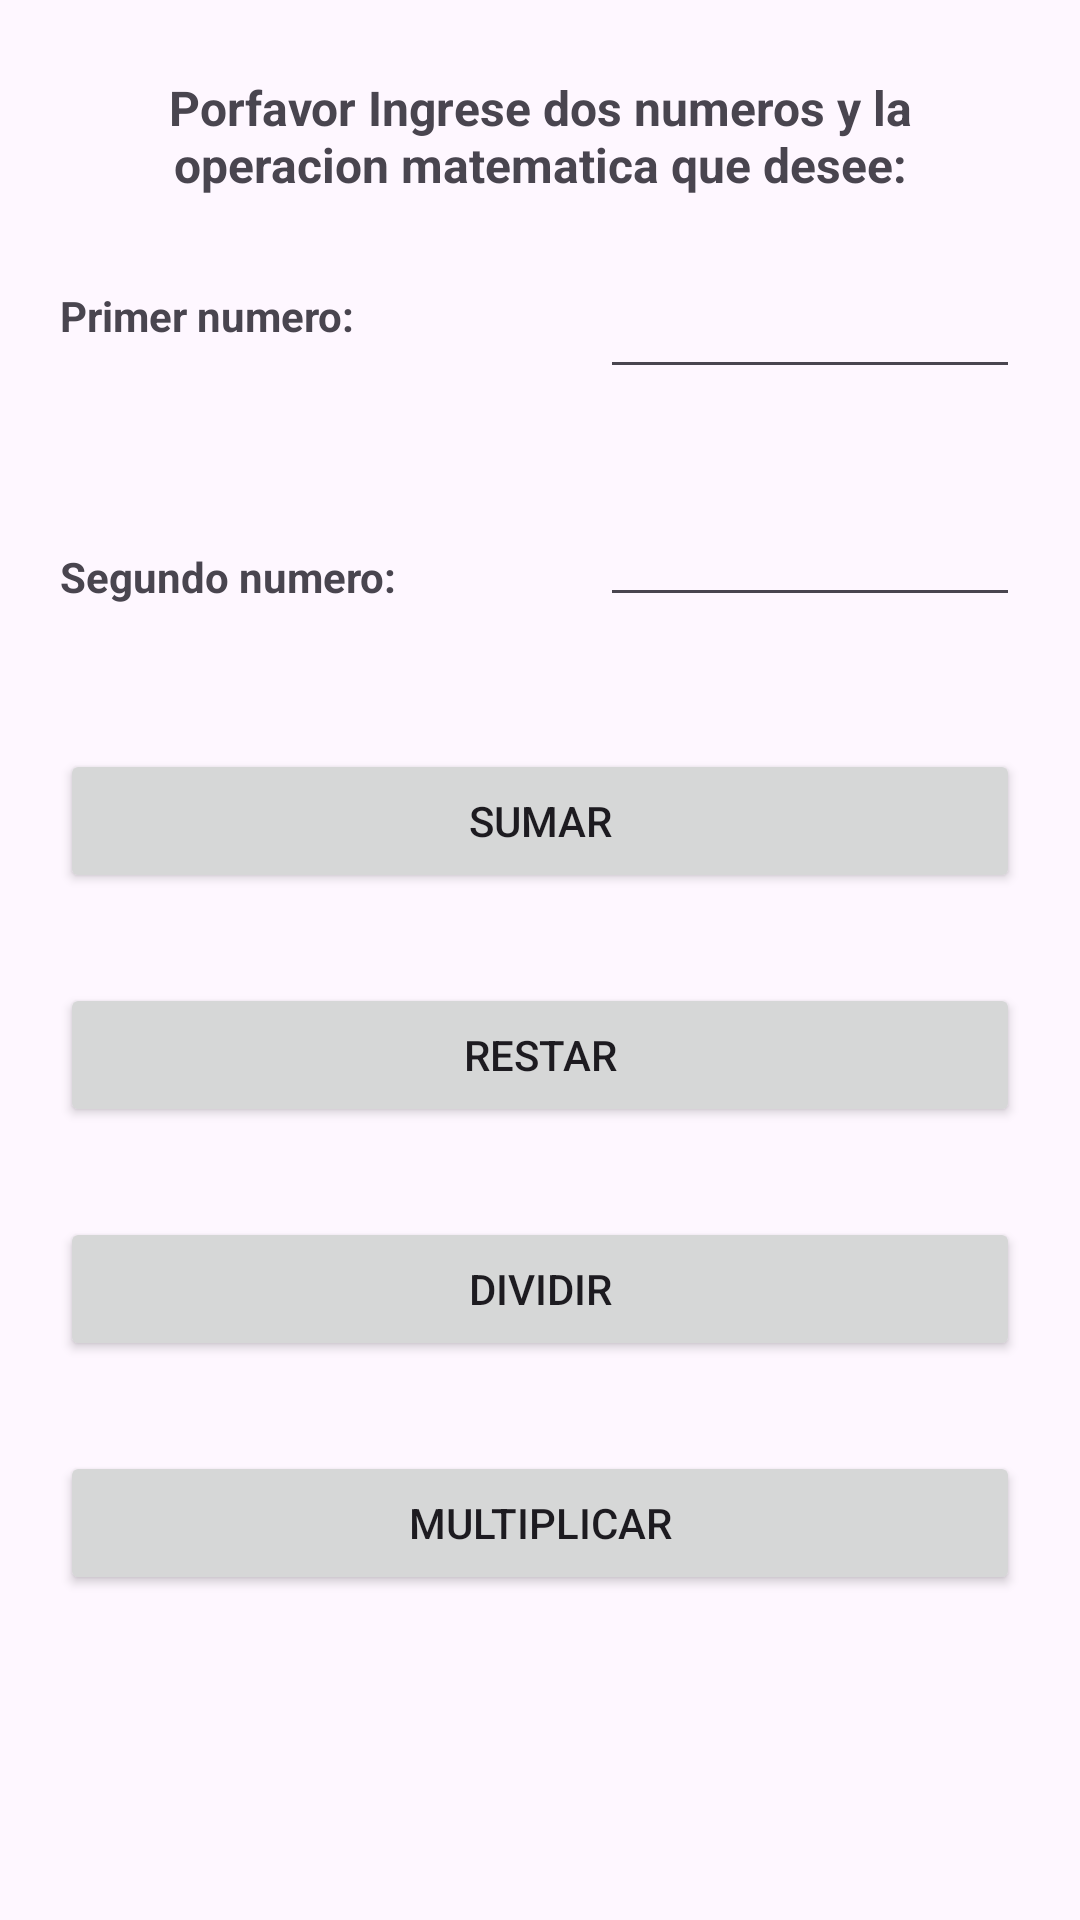

This screen was rendered from an Android layout file. Write that file and the resources it references.
<!-- AndroidManifest.xml: application theme Theme.PM01_Ejercicio11_GustavoBrocato -->
<!-- res/layout/activity_main.xml -->
<?xml version="1.0" encoding="utf-8"?>
<androidx.constraintlayout.widget.ConstraintLayout xmlns:android="http://schemas.android.com/apk/res/android"
    xmlns:app="http://schemas.android.com/apk/res-auto"
    xmlns:tools="http://schemas.android.com/tools"
    android:layout_width="match_parent"
    android:layout_height="match_parent"
    tools:context=".MainActivity">

    <EditText
        android:id="@+id/txtSegundoNumero"
        android:layout_width="0dp"
        android:layout_height="wrap_content"
        android:layout_marginTop="32dp"
        android:layout_marginEnd="20dp"
        android:ems="10"
        android:inputType="number"
        android:textAlignment="center"
        android:textColor="#EF0909"
        android:textSize="20sp"
        android:textStyle="bold"
        app:layout_constraintEnd_toEndOf="parent"
        app:layout_constraintHorizontal_bias="1.0"
        app:layout_constraintStart_toStartOf="@+id/txtPrimerNumero"
        app:layout_constraintTop_toBottomOf="@+id/txtPrimerNumero" />

    <TextView
        android:id="@+id/txtViewNumero"
        android:layout_width="0dp"
        android:layout_height="wrap_content"
        android:layout_marginStart="20dp"
        android:layout_marginTop="68dp"
        android:layout_marginEnd="20dp"
        android:text="Segundo numero:"
        android:textStyle="bold"
        app:layout_constraintEnd_toStartOf="@+id/txtSegundoNumero"
        app:layout_constraintHorizontal_bias="0.0"
        app:layout_constraintStart_toStartOf="parent"
        app:layout_constraintTop_toBottomOf="@+id/txtViewNumero1" />

    <TextView
        android:id="@+id/txtInstruccion"
        android:layout_width="0dp"
        android:layout_height="wrap_content"
        android:layout_marginStart="20dp"
        android:layout_marginTop="25dp"
        android:layout_marginEnd="20dp"
        android:layout_marginBottom="30dp"
        android:capitalize="sentences"
        android:editable="false"
        android:text="Porfavor Ingrese dos numeros y la operacion matematica que desee:"
        android:textAlignment="center"
        android:textSize="16sp"
        android:textStyle="bold"
        app:layout_constraintBottom_toTopOf="@+id/txtViewNumero1"
        app:layout_constraintEnd_toEndOf="parent"
        app:layout_constraintStart_toStartOf="parent"
        app:layout_constraintTop_toTopOf="parent" />

    <TextView
        android:id="@+id/txtViewNumero1"
        android:layout_width="0dp"
        android:layout_height="wrap_content"
        android:layout_marginStart="20dp"
        android:layout_marginTop="30dp"
        android:layout_marginEnd="20dp"
        android:text="Primer numero:"
        android:textStyle="bold"
        app:layout_constraintEnd_toStartOf="@+id/txtPrimerNumero"
        app:layout_constraintStart_toStartOf="parent"
        app:layout_constraintTop_toBottomOf="@+id/txtInstruccion" />

    <EditText
        android:id="@+id/txtPrimerNumero"
        android:layout_width="0dp"
        android:layout_height="wrap_content"
        android:layout_marginStart="20dp"
        android:layout_marginTop="20dp"
        android:layout_marginEnd="20dp"
        android:ems="10"
        android:inputType="number"
        android:textAlignment="center"
        android:textColor="#EF0909"
        android:textSize="20sp"
        android:textStyle="bold"
        app:layout_constraintEnd_toEndOf="parent"
        app:layout_constraintStart_toEndOf="@+id/txtViewNumero1"
        app:layout_constraintTop_toBottomOf="@+id/txtInstruccion" />

    <Button
        android:id="@+id/btnSuma"
        android:layout_width="0dp"
        android:layout_height="wrap_content"
        android:layout_marginStart="20dp"
        android:layout_marginTop="48dp"
        android:layout_marginEnd="20dp"
        android:text="Sumar"
        android:textColorHighlight="#ED0505"
        app:layout_constraintEnd_toEndOf="parent"
        app:layout_constraintHorizontal_bias="0.0"
        app:layout_constraintStart_toStartOf="parent"
        app:layout_constraintTop_toBottomOf="@+id/txtViewNumero"
        app:rippleColor="#EC0707" />

    <Button
        android:id="@+id/btnRestar"
        android:layout_width="0dp"
        android:layout_height="wrap_content"
        android:layout_marginStart="20dp"
        android:layout_marginTop="30dp"
        android:layout_marginEnd="20dp"
        android:text="Restar"
        app:layout_constraintEnd_toEndOf="parent"
        app:layout_constraintStart_toStartOf="parent"
        app:layout_constraintTop_toBottomOf="@+id/btnSuma"
        app:rippleColor="#EC0707" />

    <Button
        android:id="@+id/btnDividir"
        android:layout_width="0dp"
        android:layout_height="wrap_content"
        android:layout_marginStart="20dp"
        android:layout_marginTop="30dp"
        android:layout_marginEnd="20dp"
        android:text="Dividir"
        app:layout_constraintEnd_toEndOf="parent"
        app:layout_constraintStart_toStartOf="parent"
        app:layout_constraintTop_toBottomOf="@+id/btnRestar"
        app:rippleColor="#EC0707" />

    <Button
        android:id="@+id/btnMultiplicar"
        android:layout_width="0dp"
        android:layout_height="wrap_content"
        android:layout_marginStart="20dp"
        android:layout_marginTop="30dp"
        android:layout_marginEnd="20dp"
        android:text="Multiplicar"
        app:layout_constraintEnd_toEndOf="parent"
        app:layout_constraintStart_toStartOf="parent"
        app:layout_constraintTop_toBottomOf="@+id/btnDividir"
        app:rippleColor="#EC0707" />
</androidx.constraintlayout.widget.ConstraintLayout>
<!-- resources referenced by this layout -->
<resources>
  <style name="Theme.PM01_Ejercicio11_GustavoBrocato" parent="Base.Theme.PM01_Ejercicio11_GustavoBrocato" />
  <style name="Base.Theme.PM01_Ejercicio11_GustavoBrocato" parent="Theme.Material3.DayNight.NoActionBar">
          
          
      </style>
</resources>
